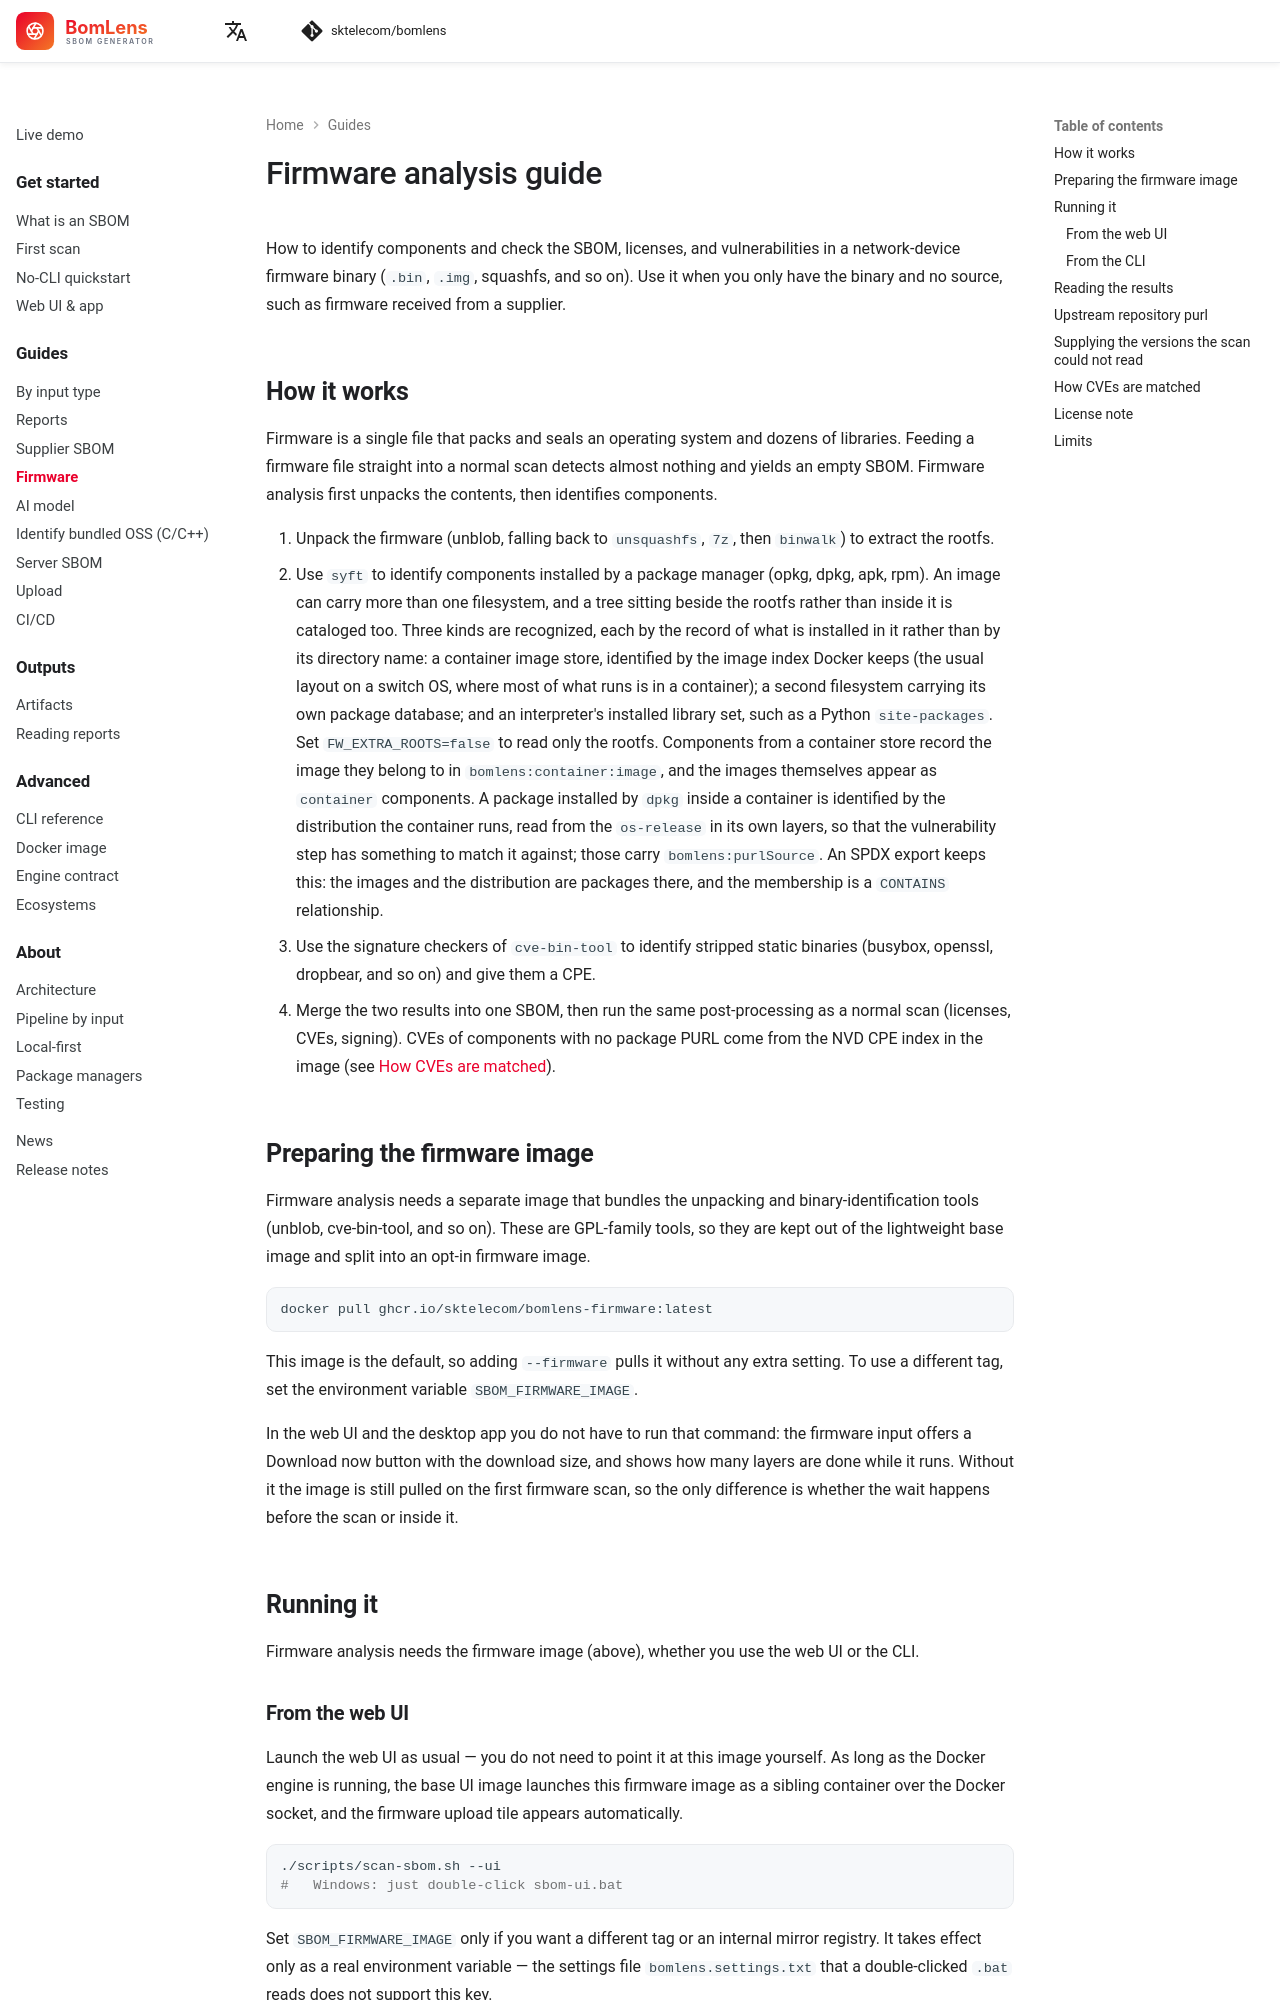

repository: haksungjang/bomlens · page: guides/firmware/index.html · generator: mkdocs

---
description: Unpack network-device firmware binaries (.bin, squashfs, and more) to identify components and check the SBOM, licenses, and vulnerabilities with BomLens firmware analysis.
---

# Firmware analysis guide

How to identify components and check the SBOM, licenses, and vulnerabilities in a network-device firmware binary (`.bin`, `.img`, squashfs, and so on). Use it when you only have the binary and no source, such as firmware received from a supplier.

## How it works

Firmware is a single file that packs and seals an operating system and dozens of libraries. Feeding a firmware file straight into a normal scan detects almost nothing and yields an empty SBOM. Firmware analysis first unpacks the contents, then identifies components.

1. Unpack the firmware (unblob, falling back to `unsquashfs`, `7z`, then `binwalk`) to extract the rootfs.
2. Use `syft` to identify components installed by a package manager (opkg, dpkg, apk, rpm).
   An image can carry more than one filesystem, and a tree sitting beside the rootfs rather
   than inside it is cataloged too. Three kinds are recognized, each by the record of what is
   installed in it rather than by its directory name: a container image store, identified by
   the image index Docker keeps (the usual layout on a switch OS, where most of what runs is in
   a container); a second filesystem carrying its own package database; and an interpreter's
   installed library set, such as a Python `site-packages`. Set `FW_EXTRA_ROOTS=false` to read
   only the rootfs. Components from a container store record the image they belong to in
   `bomlens:container:image`, and the images themselves appear as `container`
   components. A package installed by `dpkg` inside a container is identified by the
   distribution the container runs, read from the `os-release` in its own layers, so that
   the vulnerability step has something to match it against; those carry
   `bomlens:purlSource`. An SPDX export keeps this: the images and the
   distribution are packages there, and the membership is a `CONTAINS`
   relationship.
3. Use the signature checkers of `cve-bin-tool` to identify stripped static binaries (busybox, openssl, dropbear, and so on) and give them a CPE.
4. Merge the two results into one SBOM, then run the same post-processing as a normal scan (licenses, CVEs, signing). CVEs of components with no package PURL come from the NVD CPE index in the image (see [How CVEs are matched](#how-cves-are-matched)).

## Preparing the firmware image

Firmware analysis needs a separate image that bundles the unpacking and binary-identification tools (unblob, cve-bin-tool, and so on). These are GPL-family tools, so they are kept out of the lightweight base image and split into an opt-in firmware image.

```bash
docker pull ghcr.io/sktelecom/bomlens-firmware:latest
```

This image is the default, so adding `--firmware` pulls it without any extra setting. To use a different tag, set the environment variable `SBOM_FIRMWARE_IMAGE`.

In the web UI and the desktop app you do not have to run that command: the firmware input offers a Download now button with the download size, and shows how many layers are done while it runs. Without it the image is still pulled on the first firmware scan, so the only difference is whether the wait happens before the scan or inside it.

## Running it

Firmware analysis needs the firmware image (above), whether you use the web UI or the CLI.

### From the web UI

Launch the web UI as usual — you do not need to point it at this image yourself. As long as the Docker engine is running, the base UI image launches this firmware image as a sibling container over the Docker socket, and the firmware upload tile appears automatically.

```bash
./scripts/scan-sbom.sh --ui
#   Windows: just double-click sbom-ui.bat
```

Set `SBOM_FIRMWARE_IMAGE` only if you want a different tag or an internal mirror registry. It takes effect only as a real environment variable — the settings file `bomlens.settings.txt` that a double-clicked `.bat` reads does not support this key.

```bash
SBOM_FIRMWARE_IMAGE=<your-mirror>:<tag> ./scripts/scan-sbom.sh --ui
```

Enter a project name and version, choose the firmware upload tile, upload the file, and run.
